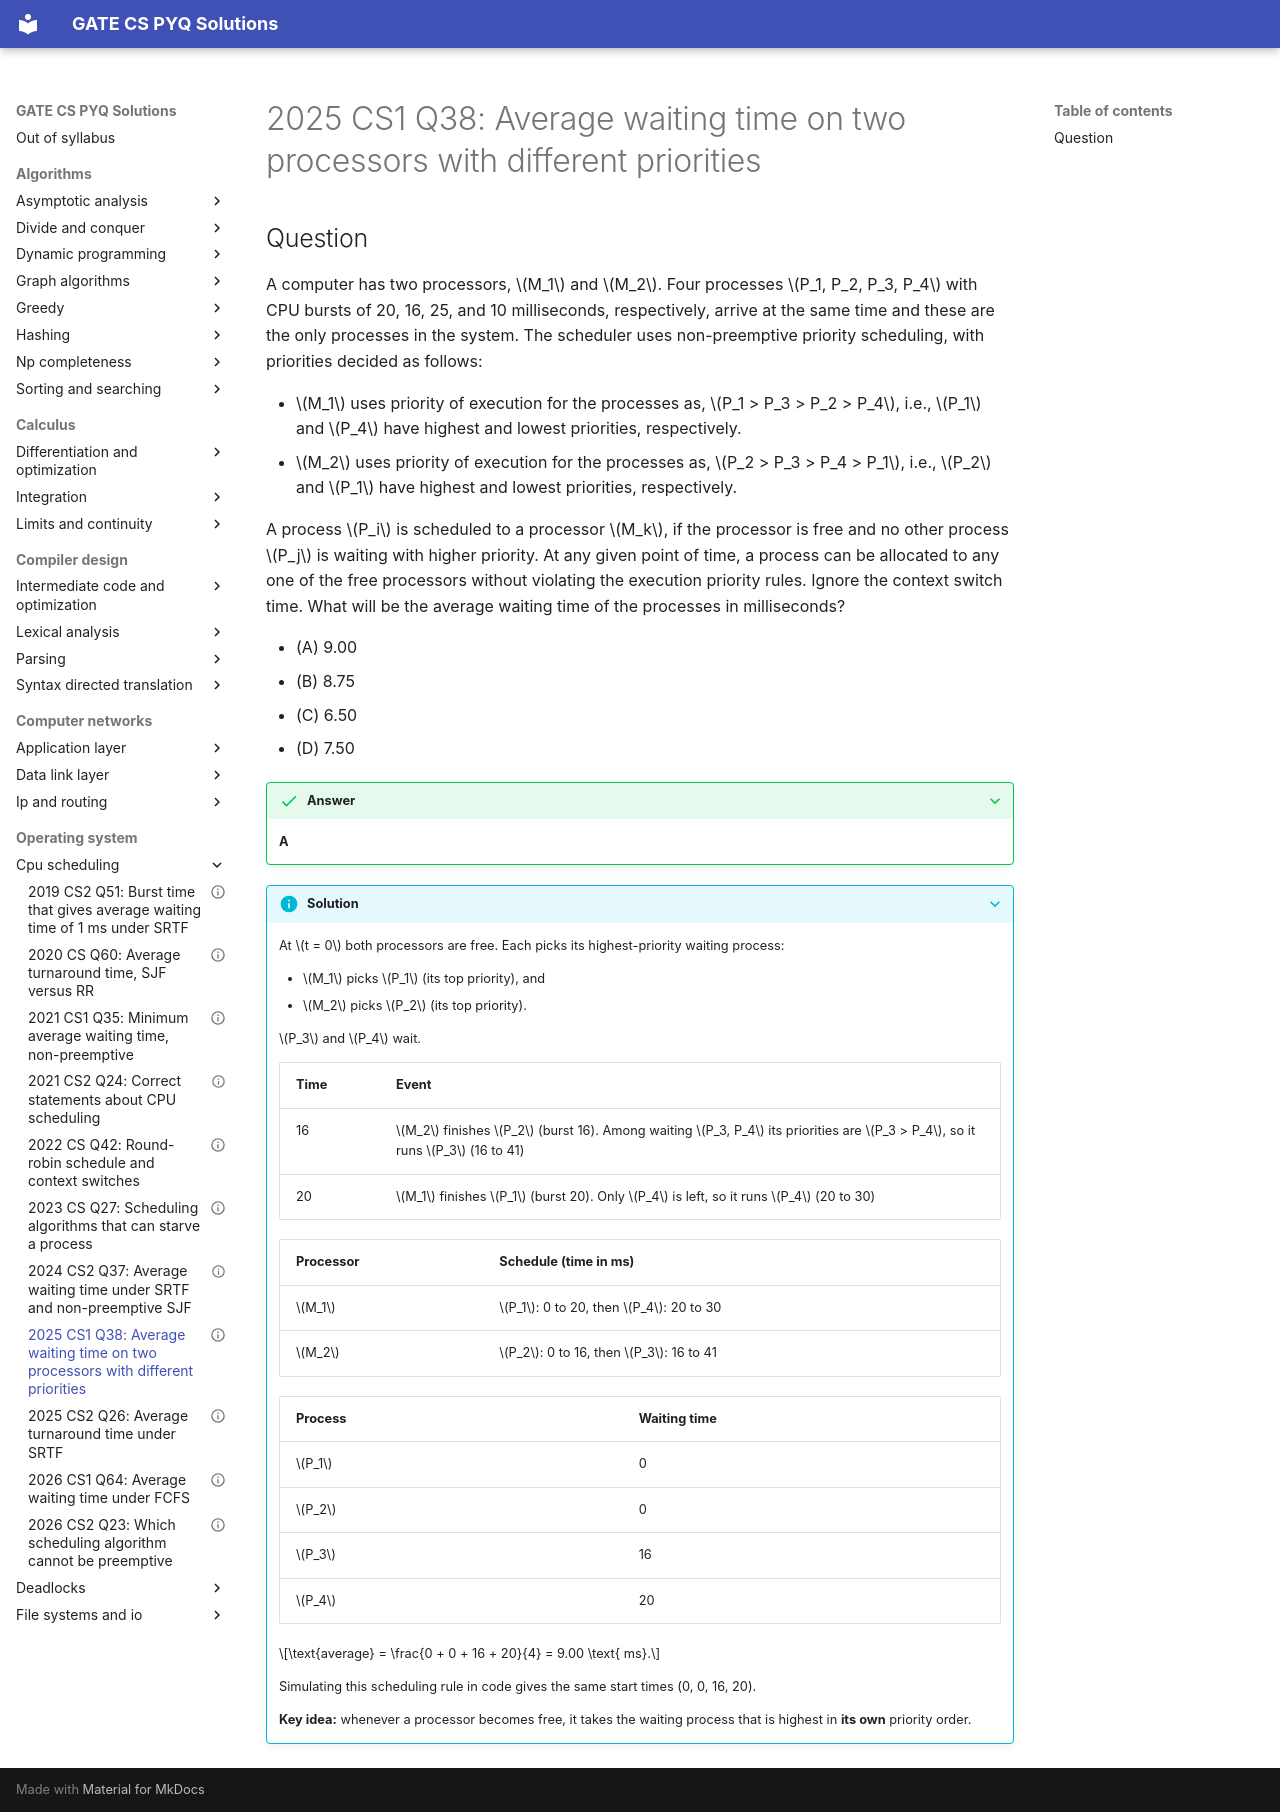

repository: saheenusman/GATE-PYQs · page: operating-system/cpu-scheduling/2025-set1-q38/index.html · generator: mkdocs

---
title: "2025 CS1 Q38: Average waiting time on two processors with different priorities"
year: 2025
set: 1
paper: CS1
q_no: 38
subject: operating-system
topic: cpu-scheduling
also: []
marks: 2
type: MCQ
official_answer: "A"
status: verified
---

# 2025 CS1 Q38: Average waiting time on two processors with different priorities

## Question

A computer has two processors, $M_1$ and $M_2$. Four processes $P_1, P_2, P_3, P_4$ with CPU bursts of 20, 16, 25, and 10 milliseconds, respectively, arrive at the same time and these are the only processes in the system. The scheduler uses non-preemptive priority scheduling, with priorities decided as follows:

- $M_1$ uses priority of execution for the processes as, $P_1 > P_3 > P_2 > P_4$, i.e., $P_1$ and $P_4$ have highest and lowest priorities, respectively.
- $M_2$ uses priority of execution for the processes as, $P_2 > P_3 > P_4 > P_1$, i.e., $P_2$ and $P_1$ have highest and lowest priorities, respectively.

A process $P_i$ is scheduled to a processor $M_k$, if the processor is free and no other process $P_j$ is waiting with higher priority. At any given point of time, a process can be allocated to any one of the free processors without violating the execution priority rules. Ignore the context switch time. What will be the average waiting time of the processes in milliseconds?

- (A) 9.00
- (B) 8.75
- (C) 6.50
- (D) 7.50

<details class="success" markdown="1">
<summary>Answer</summary>

**A**

</details>

<details class="info" markdown="1">
<summary>Solution</summary>

At $t = 0$ both processors are free. Each picks its highest-priority waiting process:

- $M_1$ picks $P_1$ (its top priority), and
- $M_2$ picks $P_2$ (its top priority).

$P_3$ and $P_4$ wait.

| Time | Event |
|---|---|
| 16 | $M_2$ finishes $P_2$ (burst 16). Among waiting $P_3, P_4$ its priorities are $P_3 > P_4$, so it runs $P_3$ (16 to 41) |
| 20 | $M_1$ finishes $P_1$ (burst 20). Only $P_4$ is left, so it runs $P_4$ (20 to 30) |

| Processor | Schedule (time in ms) |
|---|---|
| $M_1$ | $P_1$: 0 to 20, then $P_4$: 20 to 30 |
| $M_2$ | $P_2$: 0 to 16, then $P_3$: 16 to 41 |

| Process | Waiting time |
|---|---|
| $P_1$ | 0 |
| $P_2$ | 0 |
| $P_3$ | 16 |
| $P_4$ | 20 |

$$\text{average} = \frac{0 + 0 + 16 + 20}{4} = 9.00 \text{ ms}.$$

Simulating this scheduling rule in code gives the same start times (0, 0, 16, 20).

**Key idea:** whenever a processor becomes free, it takes the waiting process that is highest in **its own** priority order.

</details>
